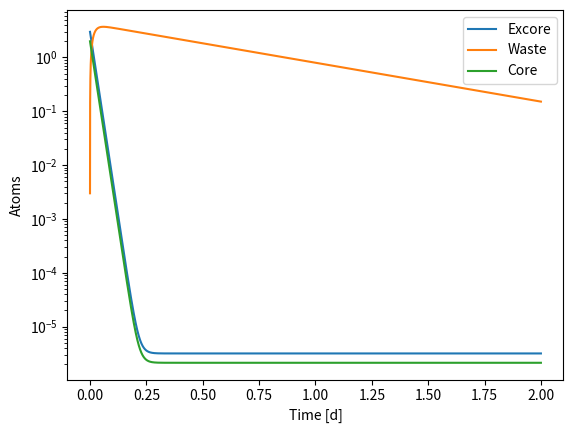
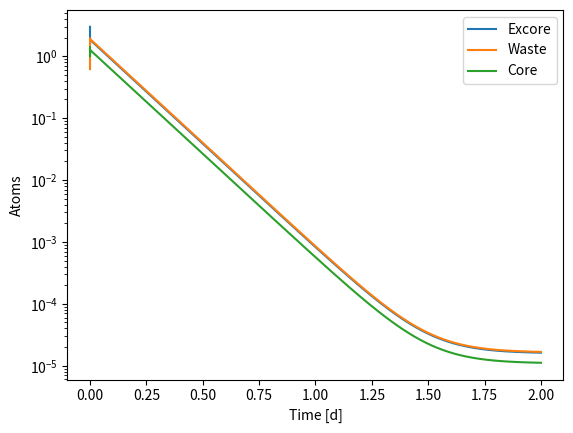
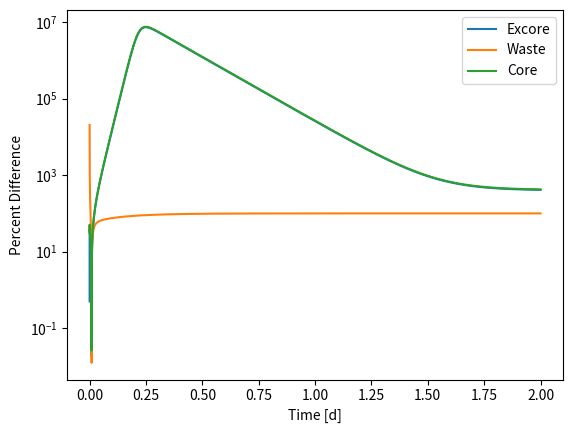
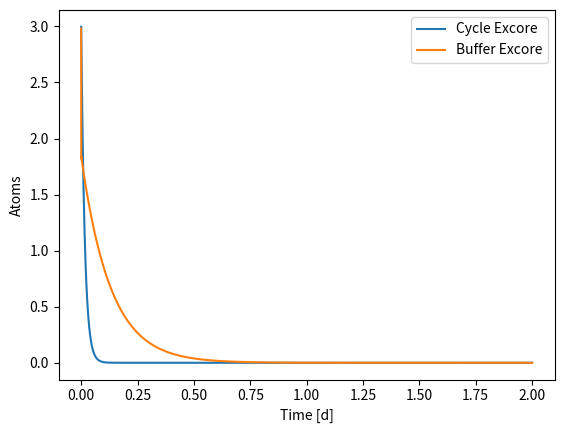
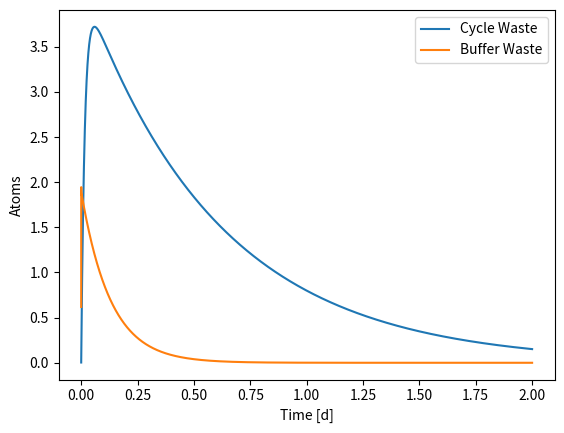
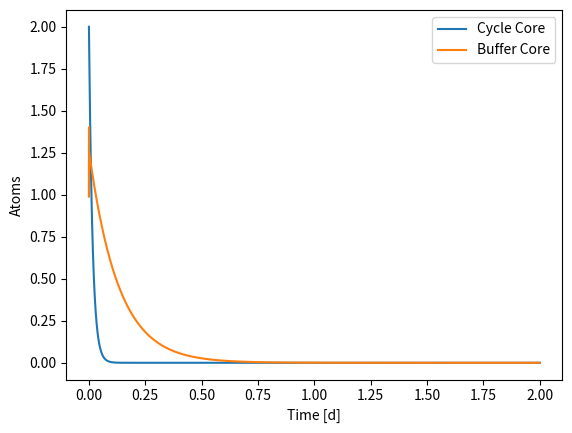
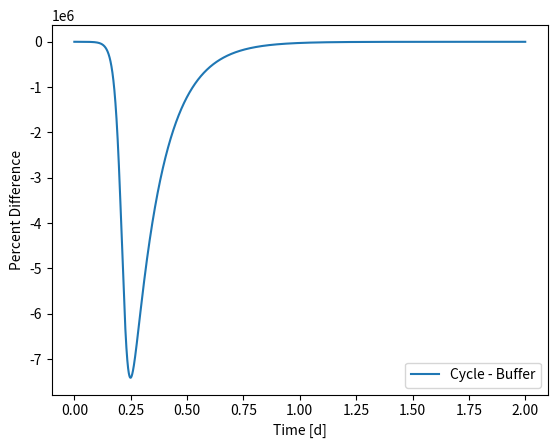
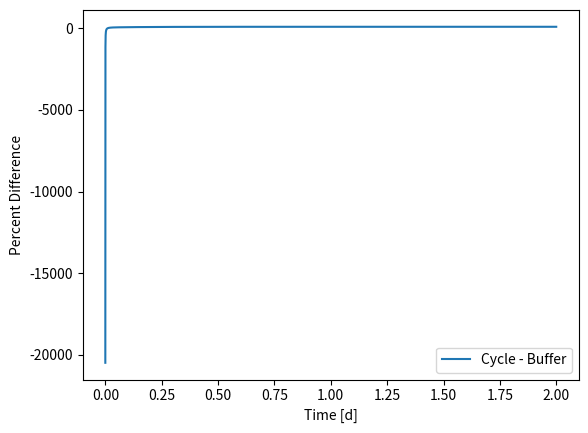
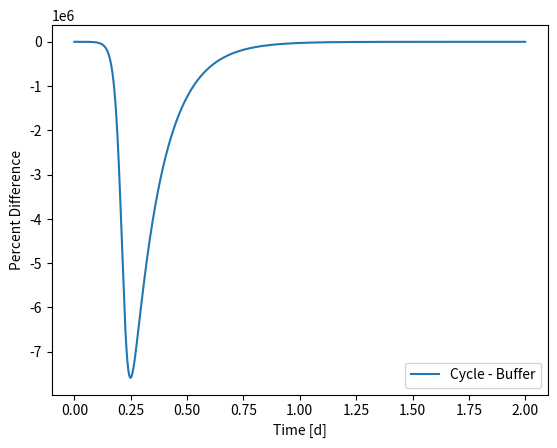

Reproduce these figures in Python, in order.
import numpy as np
import matplotlib.pyplot as plt
import time


def build_problem(inf, outf, wf, N_0, run='cyc', solver='forward-euler', ld=0, cap=0, gain=0):
    if run == 'cyc':
        A = np.array([
            [-(inf+wf)-ld, 0, outf],
            [wf, -ld, 0],
            [inf, 0, -outf-ld-cap]
        ])
        N = N_0.copy()
    elif run == 'buf':
        A = np.array([
            [-(inf+wf)-ld, 0, outf],
            [(inf+wf), -inf-ld, 0],
            [0, inf, -outf-ld-cap]
        ])

        N = N_0.copy()

    b = np.array([
        [0],
        [0],
        [gain]
    ])
    results = np.zeros((N.shape[0], len(time_steps)))

    for i, t in enumerate(time_steps):
        if solver == 'forward-euler':
            N_prime = A @ N
            N = N + N_prime * dt + b * dt
        elif solver == 'predictor-corrector':
            X = A * dt + b * dt
            sum_res = np.zeros(A.shape)
            for k in range(5):
                sum_term = 1/np.math.factorial(k) * np.linalg.matrix_power(X, k)
                sum_res += sum_term
            N = sum_res @ N
        else:
            print(f'solver {solver} not found')
            raise Exception
        
        N = N.reshape(3,)
        b = b.reshape(3,)
        results[:, i] = N
    N = N.reshape(3, 1)
    print(N)

    return results

def plotit(time_steps, results, savename='output.png'):
    labels = ['Excore',
            'Waste',
            'Core'
            ]
    if time_steps[-1] >= (24*3600):
        time_steps = time_steps / (24*3600)
        time_units = '[d]'
    else:
        time_units = '[s]'
    for rowi in range(results.shape[0]):
        plt.plot(time_steps, results[rowi, :], label=labels[rowi])
    plt.ylabel('Atoms')
    plt.xlabel(f'Time {time_units}')
    plt.yscale('log')
    plt.legend()
    plt.savefig(savename)
    plt.close()

def compareit(time_steps, res_with, res_none, savename='compare.png'):
    labels = ['Excore',
            'Waste',
            'Core'
            ]
    if time_steps[-1] >= (24*3600):
        time_steps = time_steps / (24*3600)
        time_units = '[d]'
    else:
        time_units = '[s]'
    for rowi in range(res_with.shape[0]):
        pcnt_diff = np.abs(res_with[rowi, :] - res_none[rowi, :])/(res_with[rowi, :]) * 100
        plt.plot(time_steps, pcnt_diff, label=labels[rowi])
    plt.ylabel('Percent Difference')
    plt.xlabel(f'Time {time_units}')
    plt.yscale('log')
    plt.legend()
    plt.savefig(savename)
    plt.close()


    for rowi in range(res_with.shape[0]):
        savename = f'comp-{labels[rowi]}.png'
        plt.plot(time_steps, res_with[rowi, :], label='Cycle ' + labels[rowi])
        plt.plot(time_steps, res_none[rowi, :], label='Buffer ' + labels[rowi])
        plt.ylabel('Atoms')
        plt.xlabel(f'Time {time_units}')
        plt.legend()
        plt.savefig(savename)
        plt.close()

    for rowi in range(res_with.shape[0]):
        savename = f'diff-{labels[rowi]}.png'
        pcnt_diff = (res_with[rowi, :] - res_none[rowi, :]) * 100 / (res_with[rowi, :])
        plt.plot(time_steps, pcnt_diff, label=f'Cycle - Buffer')
        plt.ylabel('Percent Difference')
        plt.xlabel(f'Time {time_units}')
        plt.legend()
        plt.savefig(savename)
        plt.close()


if __name__ == '__main__':

    solver = 'forward-euler'
    #solver = 'predictor-corrector'

    start = time.time()
    end_time = 2 * 24 * 3600#400
    dt = 1
    time_steps = np.arange(0, end_time, dt)
    vol_ex = 3
    vol_in = 2
    vol_w = 1
    total_vol = vol_ex + vol_in
    frac_ex = vol_ex / total_vol
    frac_in = vol_in / total_vol
    circ_time_s = 10
    wf_base = 1e-3
    outf = 1 / (circ_time_s * frac_in)
    inf = 1 / (circ_time_s * frac_ex)
    N_0 = np.array([
        [vol_ex],
        [0],
        [vol_in]
    ])
    decay = np.log(2) / (10*3600)
    flux = 1e14
    cap_xs = 1e-24 * 2.778e6
    fix_xs = 1e-24 * 585.1
    capture_rate = flux * cap_xs
    gain_rate = flux * fix_xs * 0.0661
    #capture_rate = 0
    #decay = 0
    #gain_rate = 0

    run = 'cyc'
    total_vol = vol_ex + vol_in
    frac_ex = vol_ex / total_vol
    frac_in = vol_in / total_vol
    circ_time_s = 10
    outf = 1 / (circ_time_s * frac_in)
    inf = 1 / (circ_time_s * frac_ex)
    wf = wf_base
    results_cyc = build_problem(inf, outf, wf, N_0, run=run, solver=solver, ld=decay, cap=capture_rate, gain=gain_rate)
    plotit(time_steps, results_cyc, 'cyc.png')
    run = 'buf'
    total_vol = vol_ex + vol_in + vol_w
    frac_ex = vol_ex / total_vol
    frac_in = vol_in / total_vol
    frac_w  = vol_w / total_vol
    circ_time_s = 10
    outf = 1 / (circ_time_s * frac_in)
    inf = 1 / (circ_time_s * frac_ex)
    wf = wf_base * 1 / frac_w
    results_buf = build_problem(inf, outf, wf, N_0, run=run, solver=solver, ld=decay, cap=capture_rate, gain=gain_rate)
    plotit(time_steps, results_buf, 'buf.png')
    compareit(time_steps, results_cyc, results_buf)


    print(f'Time: {time.time() - start}')
